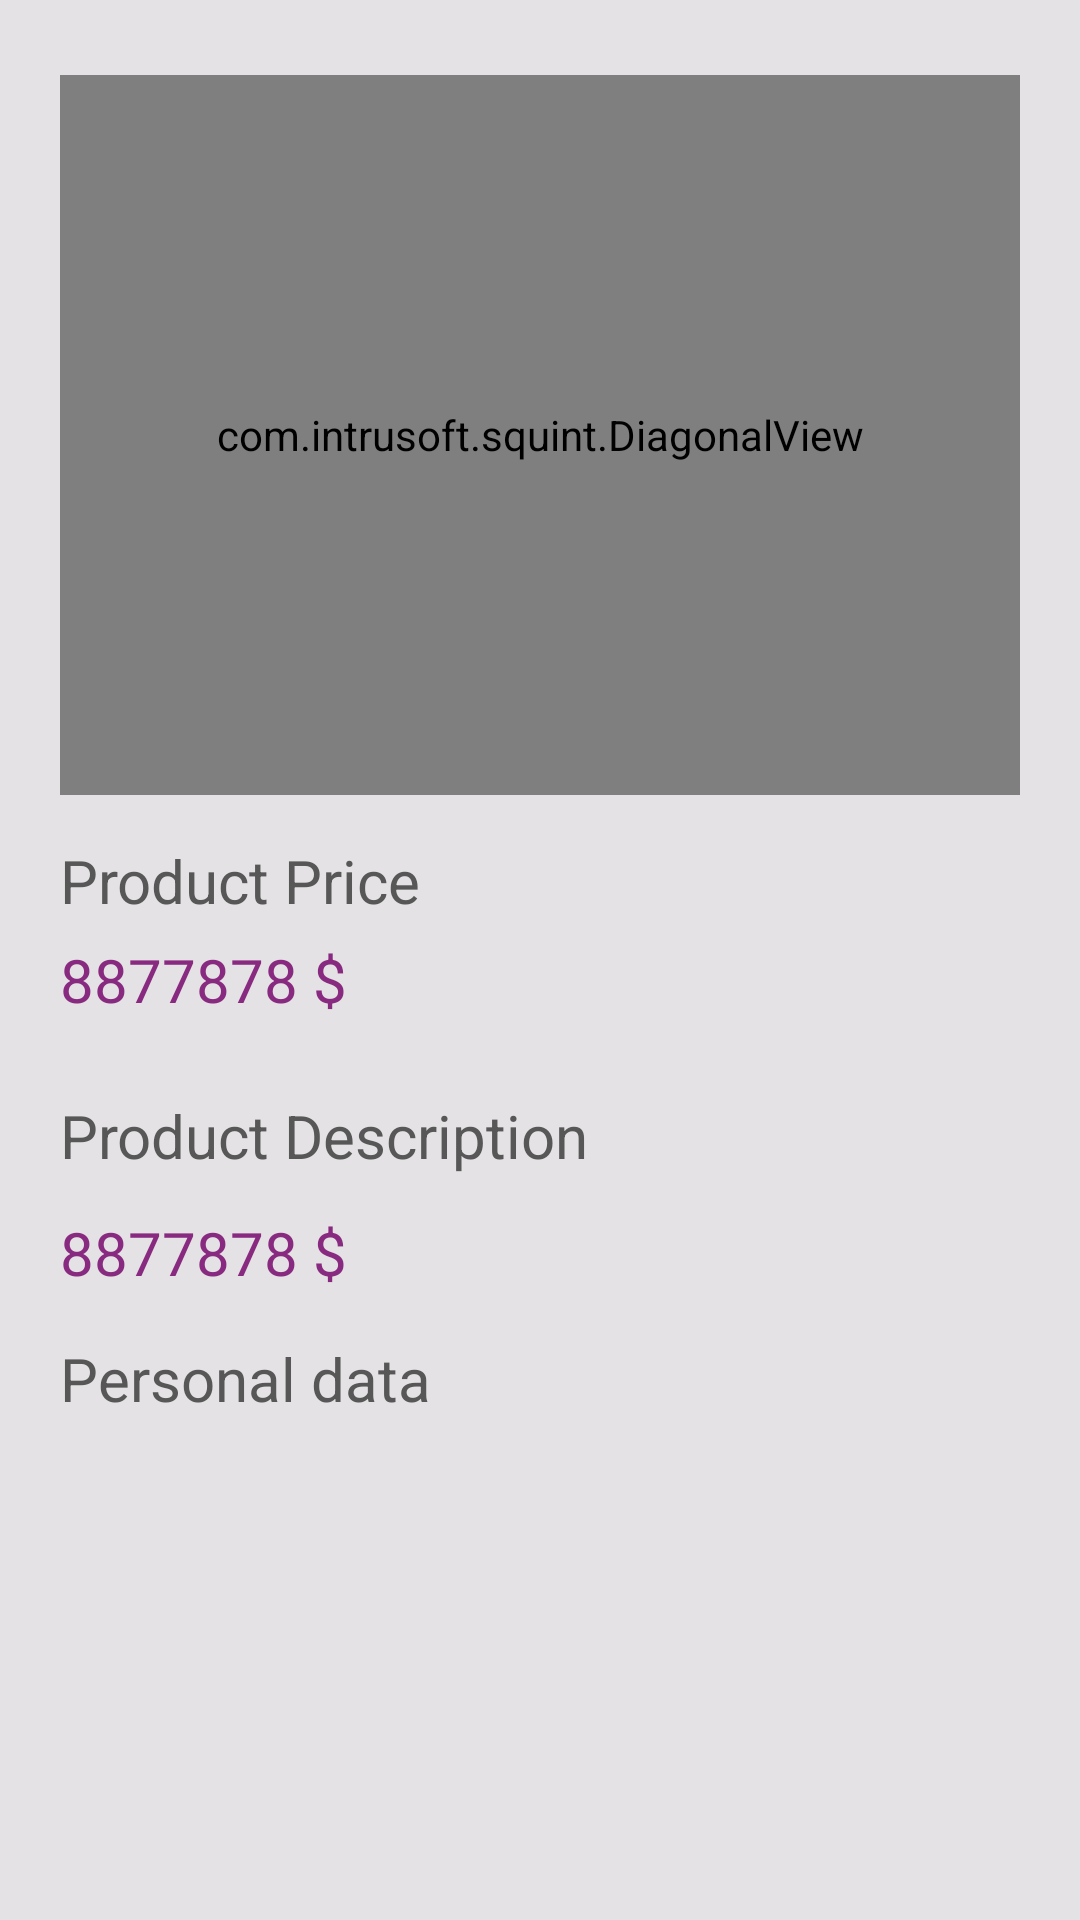

Produce the Android XML layout that renders to this screen, including the resource entries it uses.
<!-- AndroidManifest.xml: application theme AppTheme -->
<!-- res/layout/product.xml -->
<?xml version="1.0" encoding="utf-8"?>
<ScrollView xmlns:android="http://schemas.android.com/apk/res/android"
    xmlns:squint="http://schemas.android.com/apk/res-auto"
    android:orientation="vertical"
    android:layout_width="match_parent"
    android:background="@color/gray"
    android:layout_height="match_parent">
<LinearLayout
    android:orientation="vertical" android:layout_width="match_parent"
    android:background="@color/gray"
    android:paddingLeft="20dp"
    android:paddingRight="20dp"
    android:layout_height="match_parent">
    <RelativeLayout
        android:layout_width="match_parent"
        android:layout_marginTop="25dp"
        android:layout_height="wrap_content">
    <TextView
        android:id="@+id/tvProductName"
        android:layout_width="wrap_content"
        android:layout_height="wrap_content"
        android:layout_marginTop="25dp"
        android:text="8877878 $"
        android:textSize="20sp"
        android:layout_alignParentRight="true"
        android:layout_alignParentEnd="true"
        android:layout_alignParentBottom="true"
        android:layout_marginEnd="10dp"
        android:layout_marginRight="10dp"
        android:layout_gravity="center_horizontal"
        android:textColor="@color/purple"/>

    <com.intrusoft.squint.DiagonalView
        android:id="@+id/diagonal"
        android:layout_width="match_parent"
        android:layout_height="240dp"
        android:scaleType="centerCrop"
        squint:diagonalDirection="left_to_right"
        squint:angle="7"
        squint:gravity="right" />
</RelativeLayout>
    <TextView
        android:layout_width="match_parent"
        android:layout_height="wrap_content"
        android:layout_marginTop="15dp"
        android:text="Product Price"
        android:textSize="20sp"
        android:textColor="#575757"/>

    <TextView
        android:id="@+id/tvProductPrice"
        android:layout_width="match_parent"
        android:layout_height="wrap_content"
        android:layout_marginTop="6dp"
        android:text="8877878 $"
        android:textSize="20sp"
        android:textColor="@color/purple"/>

    <TextView
        android:layout_width="match_parent"
        android:layout_height="wrap_content"
        android:layout_marginTop="25dp"
        android:text="Product Description"
        android:textSize="20sp"
        android:textColor="#575757"/>

    <TextView
        android:id="@+id/tvProductDescription"
        android:layout_width="match_parent"
        android:layout_height="wrap_content"
        android:layout_marginTop="12dp"
        android:text="8877878 $"
        android:textSize="20sp"
        android:textColor="@color/purple"/>
<LinearLayout
    android:id="@+id/linPerson"
    android:layout_width="match_parent"
    android:layout_height="wrap_content"
    android:orientation="vertical">
    <TextView
        android:layout_width="wrap_content"
        android:layout_height="wrap_content"
        android:textColor="#575757"
        android:textSize="20sp"
        android:layout_marginTop="15dp"
        android:text="Personal data"/>


    <TextView
        android:id="@+id/tvEmail"
        android:layout_width="wrap_content"
        android:layout_height="wrap_content"
        android:textColor="@color/purple"
        android:textSize="20sp"
        android:layout_marginTop="15dp"
        android:text=""/>

    <TextView
        android:id="@+id/tvMobile"
        android:layout_width="wrap_content"
        android:layout_height="wrap_content"
        android:textColor="@color/purple"
        android:textSize="20sp"
        android:layout_marginTop="15dp"
        android:text=""/>
</LinearLayout>
 </LinearLayout>
</ScrollView>
<!-- resources referenced by this layout -->
<resources>
  <color name="gray">#E4E2E4</color>
  <color name="purple">#892A81</color>
  <style name="AppTheme" parent="Theme.AppCompat.Light.NoActionBar">
          
          <item name="colorPrimary">@color/colorPrimary</item>
          <item name="colorPrimaryDark">@color/colorPrimaryDark</item>
          <item name="colorAccent">@color/purple</item>
      </style>
  <color name="colorPrimary">#3F51B5</color>
  <color name="colorPrimaryDark">#303F9F</color>
</resources>
